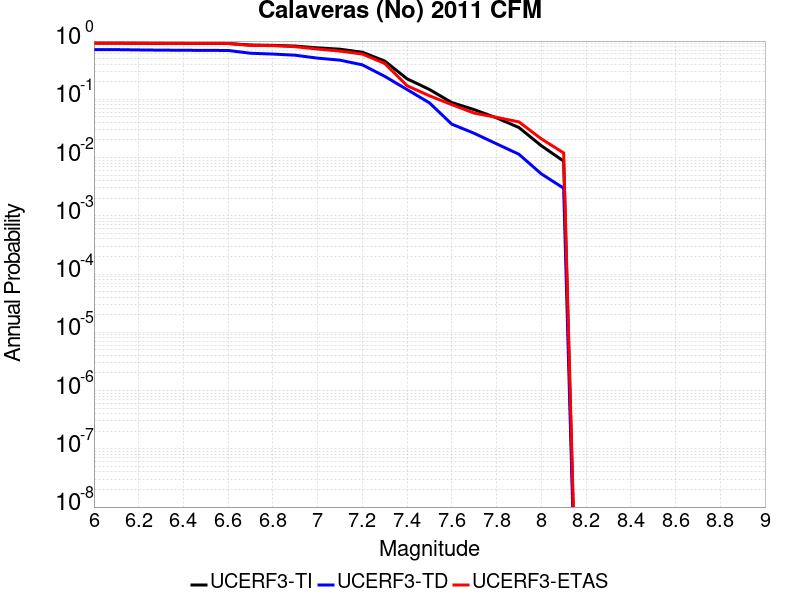

Values plotted in this chart, from the file beside it:
Magnitude, UCERF3-TI Prob, UCERF3-TD Prob, UCERF3-ETAS Prob
6.0, 0.9212, 0.7124, 0.923
6.1, 0.9212, 0.7124, 0.923
6.2, 0.9163, 0.7045, 0.919
6.3, 0.9126, 0.6985, 0.915
6.4, 0.9106, 0.6954, 0.914
6.5, 0.908, 0.6913, 0.913
6.6, 0.9069, 0.6897, 0.91
6.7, 0.855, 0.6175, 0.842
6.8, 0.8433, 0.5985, 0.835
6.9, 0.8208, 0.5715, 0.8
7.0, 0.7641, 0.5091, 0.729
7.1, 0.7247, 0.4701, 0.672
7.2, 0.6431, 0.3904, 0.599
7.3, 0.4542, 0.2481, 0.412
7.4, 0.225, 0.1471, 0.171
7.5, 0.1474, 0.08692, 0.115
7.6, 0.08798, 0.03744, 0.081
7.7, 0.06643, 0.0261, 0.058
7.8, 0.04808, 0.01722, 0.049
7.9, 0.03278, 0.0114, 0.041
8.0, 0.01598, 0.005255, 0.021
8.1, 0.008689, 0.00298, 0.012
